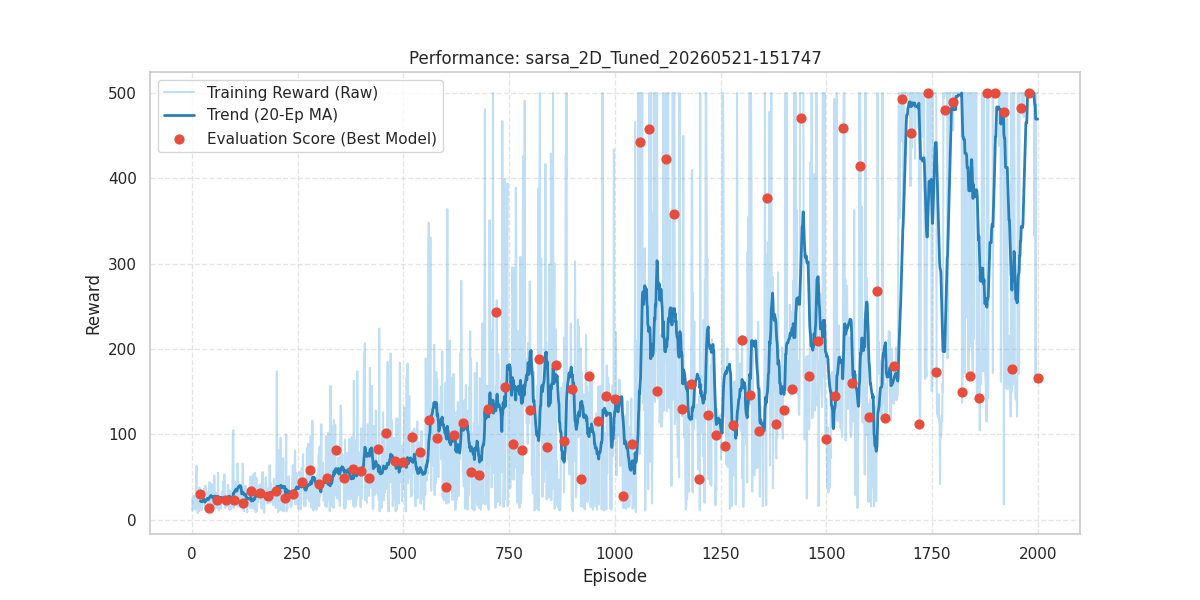

Source data for this figure (header and first rows):
episode, reward, length, epsilon, lr, eval_reward
1, 11.0, 12, 0.9986, 0.06541, 
2, 26.0, 27, 0.9972, 0.06541, 
3, 13.0, 14, 0.9959, 0.06541, 
4, 14.0, 15, 0.9945, 0.06541, 
5, 28.0, 29, 0.9931, 0.06541, 
6, 14.0, 15, 0.9917, 0.06541, 
7, 24.0, 25, 0.9904, 0.06541, 
8, 13.0, 14, 0.989, 0.06541, 
9, 12.0, 13, 0.9876, 0.06541, 
10, 48.0, 49, 0.9863, 0.06541, 
11, 63.0, 64, 0.9849, 0.06541, 
12, 23.0, 24, 0.9835, 0.06541, 
13, 19.0, 20, 0.9822, 0.06541, 
14, 8.0, 9, 0.9808, 0.06541, 
15, 12.0, 13, 0.9795, 0.06541, 
16, 17.0, 18, 0.9781, 0.06541, 
17, 10.0, 11, 0.9768, 0.06541, 
18, 38.0, 39, 0.9754, 0.06541, 
19, 28.0, 29, 0.9741, 0.06541, 
20, 16.0, 17, 0.9727, 0.06541, 30.1
21, 18.0, 19, 0.9714, 0.06541, 
22, 17.0, 18, 0.97, 0.06541, 
23, 11.0, 12, 0.9687, 0.06541, 
24, 15.0, 16, 0.9674, 0.06541, 
25, 21.0, 22, 0.966, 0.06541, 
26, 34.0, 35, 0.9647, 0.06541, 
27, 24.0, 25, 0.9634, 0.06541, 
28, 26.0, 27, 0.962, 0.06541, 
29, 37.0, 38, 0.9607, 0.06541, 
30, 26.0, 27, 0.9594, 0.06541, 
31, 14.0, 15, 0.958, 0.06541, 
32, 40.0, 41, 0.9567, 0.06541, 
33, 32.0, 33, 0.9554, 0.06541, 
34, 23.0, 24, 0.9541, 0.06541, 
35, 28.0, 29, 0.9528, 0.06541, 
36, 22.0, 23, 0.9514, 0.06541, 
37, 33.0, 34, 0.9501, 0.06541, 
38, 26.0, 27, 0.9488, 0.06541, 
39, 13.0, 14, 0.9475, 0.06541, 
40, 22.0, 23, 0.9462, 0.06541, 13.6
41, 41.0, 42, 0.9449, 0.06541, 
42, 44.0, 45, 0.9436, 0.06541, 
43, 22.0, 23, 0.9423, 0.06541, 
44, 22.0, 23, 0.941, 0.06541, 
45, 42.0, 43, 0.9397, 0.06541, 
46, 16.0, 17, 0.9384, 0.06541, 
47, 26.0, 27, 0.9371, 0.06541, 
48, 8.0, 9, 0.9358, 0.06541, 
49, 18.0, 19, 0.9345, 0.06541, 
50, 15.0, 16, 0.9332, 0.06541, 
51, 42.0, 43, 0.9319, 0.06541, 
52, 27.0, 28, 0.9306, 0.06541, 
53, 52.0, 53, 0.9293, 0.06541, 
54, 34.0, 35, 0.9281, 0.06541, 
55, 32.0, 33, 0.9268, 0.06541, 
56, 13.0, 14, 0.9255, 0.06541, 
57, 31.0, 32, 0.9242, 0.06541, 
58, 30.0, 31, 0.9229, 0.06541, 
59, 14.0, 15, 0.9217, 0.06541, 
60, 21.0, 22, 0.9204, 0.06541, 23.1
... 1,940 more rows
